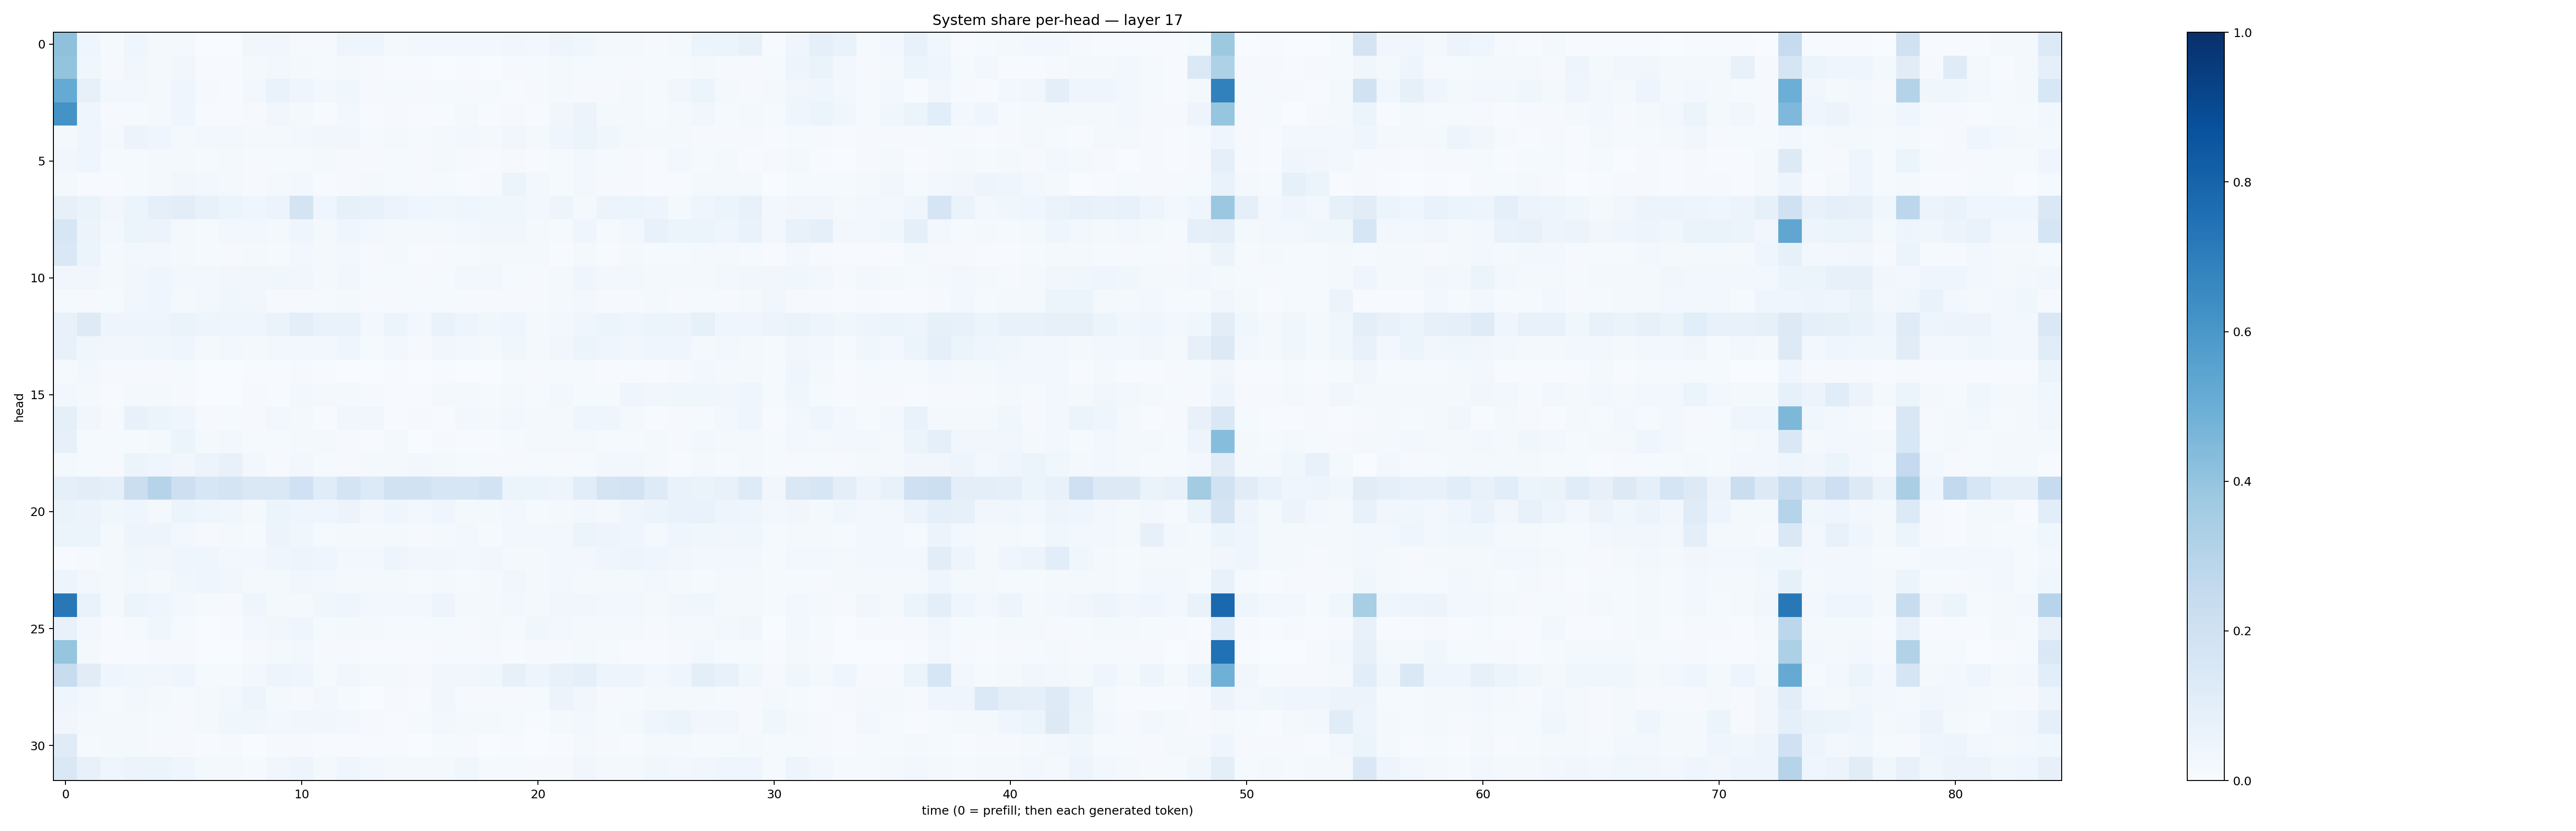

Source data for this figure (header and first rows):
0.41199443, 0.041713394, 0.013267041, 0.041814268, 0.021667492, 0.017797409, 0.0020119473, 0.0030593537, 0.03839536, 0.034575693, 0.010529614, 0.010563992, 0.050378222, 0.049291607, 0.022234557, 0.027347822, 0.02576155, 0.025369544, 0.02998297, 0.03247948, 0.024093498, 0.048923813, 0.03735564, 0.017435972
0.4015, 0.03765, 0.01016, 0.03489, 0.01922, 0.03509, 0.004724, 0.006566, 0.0164, 0.02597, 0.02188, 0.0149, 0.01661, 0.01156, 0.006013, 0.004381, 0.003898, 0.00464, 0.003587, 0.009002, 0.01206, 0.0164, 0.01459, 0.01485
0.5174, 0.07989, 0.03101, 0.03083, 0.02029, 0.0411, 0.01008, 0.006609, 0.02891, 0.06886, 0.04331, 0.02922, 0.03846, 0.009852, 0.01451, 0.00939, 0.01359, 0.01093, 0.01287, 0.007063, 0.009472, 0.01716, 0.01083, 0.008806
0.6197, 0.04193, 0.008605, 0.01189, 0.01794, 0.0442, 0.005008, 0.005162, 0.0109, 0.03204, 0.01812, 0.006877, 0.02369, 0.006668, 0.008655, 0.004299, 0.004148, 0.01648, 0.006949, 0.011, 0.007245, 0.03377, 0.05514, 0.02012
0.02203, 0.0405, 0.01856, 0.05505, 0.03948, 0.02201, 0.02642, 0.02756, 0.02052, 0.02154, 0.02605, 0.03359, 0.03132, 0.01513, 0.01817, 0.01522, 0.02214, 0.02988, 0.01945, 0.03365, 0.02287, 0.04096, 0.05172, 0.03574
0.03169, 0.03981, 0.01475, 0.01345, 0.01655, 0.02122, 0.01475, 0.01674, 0.008334, 0.01239, 0.01174, 0.01704, 0.01112, 0.0081, 0.0119, 0.008483, 0.01608, 0.008053, 0.007645, 0.008637, 0.004571, 0.01413, 0.02354, 0.01349
0.02076, 0.006642, 0.007429, 0.01453, 0.02156, 0.03379, 0.02847, 0.02229, 0.009992, 0.01699, 0.0246, 0.007785, 0.009434, 0.01879, 0.01526, 0.0116, 0.01304, 0.005667, 0.01005, 0.05912, 0.02823, 0.01471, 0.03112, 0.008135
0.08049, 0.06525, 0.03243, 0.05199, 0.09045, 0.1048, 0.07247, 0.06062, 0.04301, 0.05819, 0.1742, 0.04584, 0.0836, 0.07443, 0.05608, 0.04395, 0.03833, 0.03941, 0.03854, 0.03786, 0.02634, 0.04874, 0.02112, 0.05612
0.1639, 0.05655, 0.02716, 0.06206, 0.05645, 0.0179, 0.01498, 0.02494, 0.02447, 0.02335, 0.04125, 0.02125, 0.04158, 0.02427, 0.01636, 0.01957, 0.02254, 0.02956, 0.03242, 0.03343, 0.02331, 0.01393, 0.04082, 0.01379
0.1473, 0.05357, 0.02, 0.02769, 0.02541, 0.01765, 0.01247, 0.01136, 0.01971, 0.01209, 0.02463, 0.02293, 0.02994, 0.008807, 0.01662, 0.005033, 0.01145, 0.01185, 0.02272, 0.02142, 0.01588, 0.006783, 0.02006, 0.006789
0.03416, 0.03248, 0.01649, 0.03218, 0.04198, 0.0235, 0.02677, 0.03318, 0.03187, 0.03594, 0.03163, 0.01999, 0.03381, 0.01488, 0.01189, 0.00983, 0.01458, 0.0257, 0.02418, 0.01357, 0.011, 0.01778, 0.04022, 0.02636
0.0145, 0.009561, 0.01298, 0.0322, 0.04526, 0.02238, 0.02943, 0.03826, 0.03386, 0.009672, 0.01038, 0.01423, 0.01719, 0.00923, 0.009516, 0.01325, 0.01397, 0.00942, 0.01171, 0.01101, 0.009766, 0.01845, 0.02651, 0.01102
0.07156, 0.1245, 0.0495, 0.04911, 0.04784, 0.06312, 0.04837, 0.04066, 0.04539, 0.06369, 0.09613, 0.06904, 0.06691, 0.0305, 0.05466, 0.0288, 0.06767, 0.05061, 0.0385, 0.0414, 0.01855, 0.0285, 0.04, 0.05985
0.07679, 0.03895, 0.03328, 0.03334, 0.03755, 0.03927, 0.01567, 0.02615, 0.02273, 0.02875, 0.02597, 0.02541, 0.04601, 0.01464, 0.02366, 0.01087, 0.03241, 0.03072, 0.02124, 0.03543, 0.0221, 0.03509, 0.05335, 0.04259
0.01381, 0.02972, 0.009259, 0.01077, 0.008161, 0.01292, 0.003455, 0.003853, 0.005648, 0.007613, 0.008401, 0.004522, 0.003503, 0.003463, 0.003969, 0.001463, 0.007274, 0.002408, 0.002217, 0.01214, 0.008952, 0.01521, 0.01221, 0.004896
0.02641, 0.02143, 0.006081, 0.01742, 0.01607, 0.009815, 0.00295, 0.0036, 0.00906, 0.00666, 0.02648, 0.02048, 0.01965, 0.008438, 0.005529, 0.006052, 0.01811, 0.02001, 0.01195, 0.01931, 0.01341, 0.0262, 0.01318, 0.01416
0.08688, 0.03135, 0.007956, 0.07411, 0.05869, 0.04399, 0.01019, 0.01409, 0.007838, 0.0288, 0.02202, 0.006726, 0.03456, 0.0327, 0.005768, 0.01031, 0.006373, 0.02466, 0.01798, 0.0236, 0.01662, 0.01696, 0.04349, 0.03949
0.07822, 0.01213, 0.012, 0.01511, 0.01837, 0.06244, 0.01927, 0.02784, 0.01437, 0.0136, 0.02065, 0.01662, 0.01092, 0.0051, 0.02129, 0.002344, 0.008566, 0.007086, 0.006657, 0.01526, 0.01617, 0.02106, 0.02175, 0.01453
0.0231, 0.01516, 0.01066, 0.05253, 0.04287, 0.0325, 0.05544, 0.07188, 0.02531, 0.00942, 0.02427, 0.0125, 0.01093, 0.01617, 0.01961, 0.02832, 0.02029, 0.01456, 0.009004, 0.009674, 0.01272, 0.008533, 0.01222, 0.02434
0.08766, 0.103, 0.08635, 0.2204, 0.2988, 0.2127, 0.1571, 0.1788, 0.1441, 0.1457, 0.1994, 0.1159, 0.1741, 0.135, 0.1918, 0.1923, 0.1578, 0.1582, 0.1858, 0.0606, 0.06189, 0.04924, 0.1085, 0.1791
0.06527, 0.05816, 0.03851, 0.04563, 0.01722, 0.05264, 0.0459, 0.03776, 0.02154, 0.05184, 0.04591, 0.044, 0.05523, 0.02463, 0.0458, 0.02763, 0.04067, 0.02234, 0.02285, 0.02622, 0.0129, 0.02107, 0.02965, 0.0228
0.06166, 0.05466, 0.01603, 0.04983, 0.04865, 0.02984, 0.01027, 0.01626, 0.01268, 0.05841, 0.03859, 0.01355, 0.01985, 0.01907, 0.01705, 0.01171, 0.02211, 0.02757, 0.01202, 0.02695, 0.02899, 0.02477, 0.06064, 0.04955
0.004966, 0.008457, 0.01824, 0.03668, 0.03309, 0.04305, 0.0403, 0.02907, 0.03009, 0.0462, 0.04772, 0.04666, 0.02877, 0.0263, 0.04864, 0.03165, 0.03451, 0.02443, 0.0325, 0.01631, 0.01628, 0.02474, 0.02714, 0.04446
0.04951, 0.02455, 0.01953, 0.03022, 0.01635, 0.03825, 0.04002, 0.03219, 0.01591, 0.01704, 0.03367, 0.03049, 0.02197, 0.01566, 0.02247, 0.0147, 0.01966, 0.01503, 0.01696, 0.03222, 0.01905, 0.02916, 0.02201, 0.01731
0.7221, 0.06653, 0.0192, 0.05281, 0.04274, 0.03003, 0.01343, 0.01026, 0.04002, 0.0191, 0.0205, 0.03809, 0.0416, 0.02753, 0.02587, 0.02675, 0.04848, 0.01606, 0.01755, 0.02819, 0.01889, 0.03216, 0.03505, 0.02473
0.07276, 0.0235, 0.004153, 0.01194, 0.03843, 0.01353, 0.003191, 0.005646, 0.02996, 0.03233, 0.04202, 0.01401, 0.01814, 0.02263, 0.01223, 0.01265, 0.01474, 0.008303, 0.01703, 0.01293, 0.0368, 0.02592, 0.01883, 0.01747
0.3973, 0.02009, 0.006661, 0.006934, 0.01074, 0.01057, 0.001485, 0.002519, 0.007851, 0.01772, 0.03064, 0.008758, 0.008725, 0.006001, 0.004938, 0.005991, 0.009026, 0.01209, 0.008098, 0.006502, 0.01045, 0.01114, 0.01654, 0.01366
0.2414, 0.1113, 0.04223, 0.03674, 0.03408, 0.04399, 0.01471, 0.01502, 0.02512, 0.04928, 0.04376, 0.01182, 0.03512, 0.01813, 0.01817, 0.009092, 0.03155, 0.0341, 0.03723, 0.08131, 0.05024, 0.07231, 0.09306, 0.04904
0.0443, 0.02761, 0.01239, 0.02527, 0.02192, 0.01295, 0.01965, 0.02733, 0.04789, 0.01774, 0.01022, 0.02349, 0.01234, 0.003657, 0.008867, 0.007043, 0.03333, 0.009685, 0.008245, 0.01069, 0.01228, 0.05705, 0.03497, 0.01165
0.03177, 0.02024, 0.02285, 0.02281, 0.01389, 0.01164, 0.02182, 0.03628, 0.03636, 0.02659, 0.03215, 0.03387, 0.02756, 0.008184, 0.006817, 0.01429, 0.0297, 0.01575, 0.02102, 0.01206, 0.007786, 0.01867, 0.02683, 0.01478
0.1178, 0.012, 0.01717, 0.02244, 0.01139, 0.008725, 0.006158, 0.008546, 0.003474, 0.009197, 0.009876, 0.00682, 0.007408, 0.00438, 0.006032, 0.003402, 0.01336, 0.01156, 0.003756, 0.007199, 0.002904, 0.006863, 0.01818, 0.008423
0.1427, 0.07171, 0.03989, 0.05806, 0.06, 0.04413, 0.01829, 0.01774, 0.01195, 0.03399, 0.05077, 0.01649, 0.04241, 0.0245, 0.01783, 0.0168, 0.01905, 0.03782, 0.01296, 0.01264, 0.01158, 0.008543, 0.03455, 0.01915
